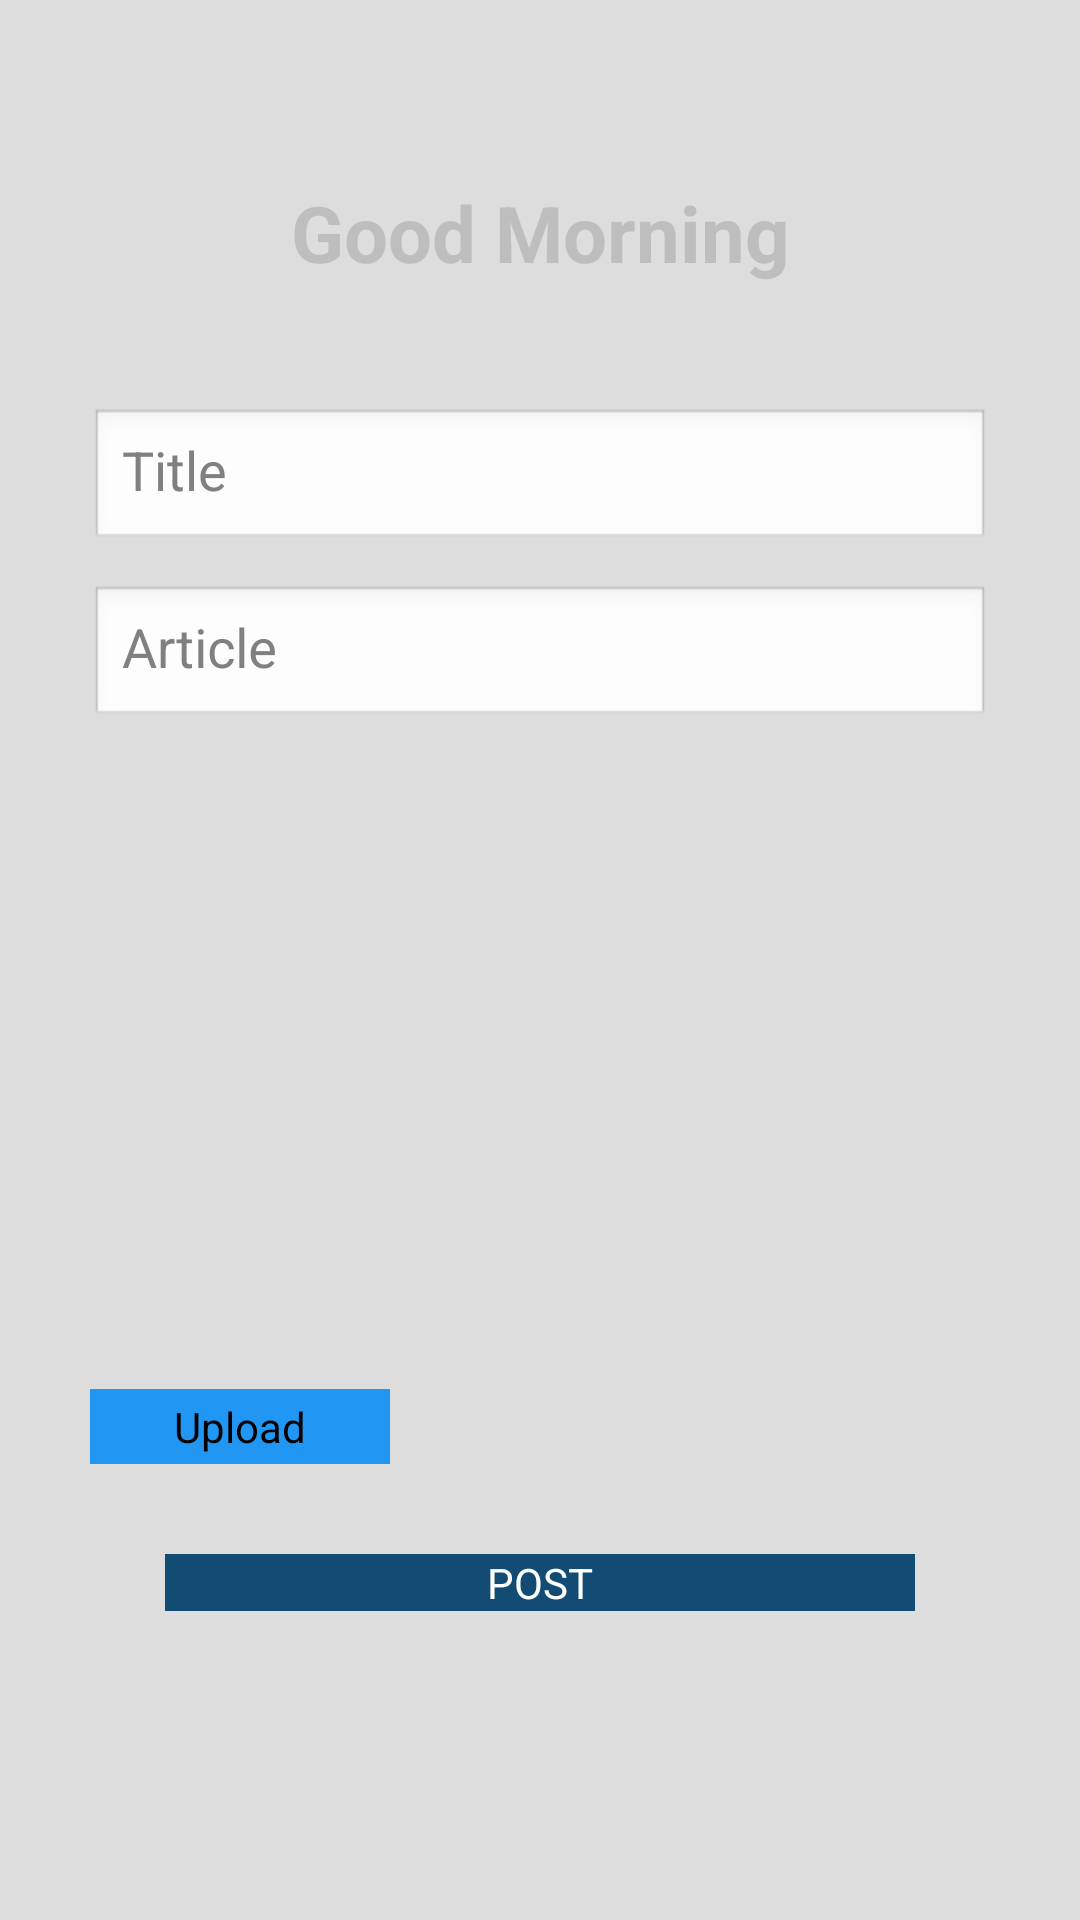

Reconstruct the res/layout file that produces this screen, plus the resources it refers to.
<!-- AndroidManifest.xml: application theme AppTheme -->
<!-- res/layout/activity_main.xml -->
<?xml version="1.0" encoding="utf-8"?>
<LinearLayout xmlns:android="http://schemas.android.com/apk/res/android"
    xmlns:app="http://schemas.android.com/apk/res-auto"
    xmlns:tools="http://schemas.android.com/tools"
    android:theme="@android:style/Theme.NoTitleBar"
    android:layout_width="match_parent"
    android:layout_height="match_parent"
    android:orientation="vertical"
    android:background="#ddd"
    android:padding="10dp">

    <TextView
        android:layout_width="match_parent"
        android:layout_height="wrap_content"
        android:text="@string/title_home"
        android:textAlignment="center"
        android:textSize="26sp"
        android:textStyle="bold"
        android:layout_marginTop="50dp"
        />
    <LinearLayout
        android:orientation="vertical"
        android:layout_marginTop="30dp"
        android:layout_gravity="center"
        android:layout_width="300dp"
        android:layout_height="wrap_content">

        <com.google.android.material.textfield.TextInputLayout
            android:id="@+id/title_input_layout"
            android:layout_width="match_parent"
            android:layout_height="wrap_content">

            <EditText
                android:id="@+id/et_title"
                android:layout_width="match_parent"
                android:layout_height="wrap_content"
                android:ems="10"
                android:hint="Title"/>

        </com.google.android.material.textfield.TextInputLayout>

        <com.google.android.material.textfield.TextInputLayout
            android:id="@+id/article_input_layout"
            android:layout_width="match_parent"
            android:layout_height="wrap_content">

            <EditText
                android:id="@+id/et_article"
                android:layout_width="match_parent"
                android:layout_height="wrap_content"
                android:ems="10"
                android:hint="Article"/>

        </com.google.android.material.textfield.TextInputLayout>

        <ImageView
            android:layout_width="match_parent"
            android:layout_height="200dp"
            android:id="@+id/img_article"
            android:src="@drawable/ic_launcher_background"
            android:layout_margin="10dp"/>
        <Button
            android:onClick="galleryImage"
            android:layout_width="100dp"
            android:layout_height="25dp"
            android:text="Upload"
            android:background="@color/colorPrimary"
            android:id="@+id/btn_upload_img"/>
    </LinearLayout>

    <Button
        android:onClick="add"
        android:id="@+id/btn_post"
        android:textColor="@color/colorTextPrimary"
        android:background="@color/colorPrimaryDark"
        android:layout_marginTop="30dp"
        android:layout_gravity="center"
        android:layout_width="250dp"
        android:layout_height="wrap_content"
        android:text="@string/post"/>
</LinearLayout>
<!-- resources referenced by this layout -->
<resources>
  <color name="colorPrimary">#2196F3</color>
  <color name="colorPrimaryDark">#124C74</color>
  <color name="colorTextPrimary">#fff</color>
  <string name="post">POST</string>
  <string name="title_home">Good Morning</string>
  <style name="AppTheme" parent="Theme.AppCompat.Light.DarkActionBar">
          
          <item name="colorPrimary">@color/colorPrimary</item>
          <item name="colorPrimaryDark">@color/colorPrimaryDark</item>
          <item name="colorAccent">@color/colorAccent</item>
      </style>
  <color name="colorAccent">#673AB7</color>
</resources>
